The GitHub repository Achuthankrishna/Brain-Tumor-Classification-Using-ResNet contains a labelled image folder "Brain-Tumor-Classification-Using-ResNet" with 4 categories: glioma tumor, meningioma tumor, no tumor, pituitary tumor. Examples follow, each with its label.

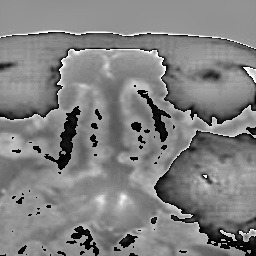
Label: meningioma tumor

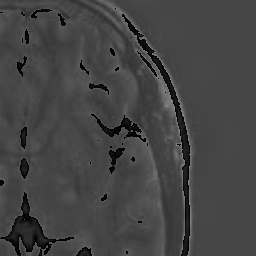
Label: no tumor

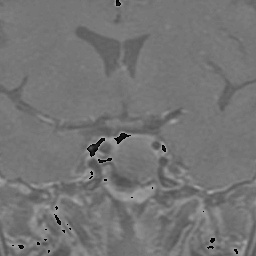
Label: pituitary tumor

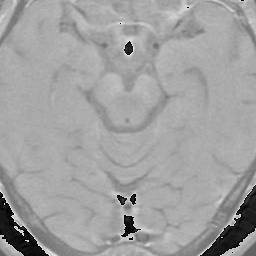
Label: pituitary tumor

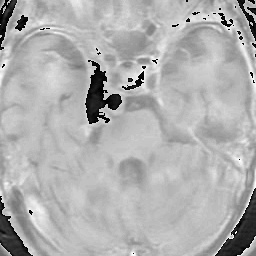
Label: meningioma tumor

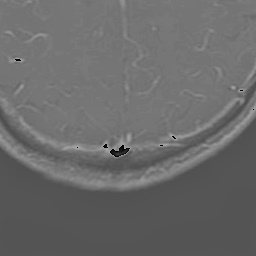
Label: glioma tumor
